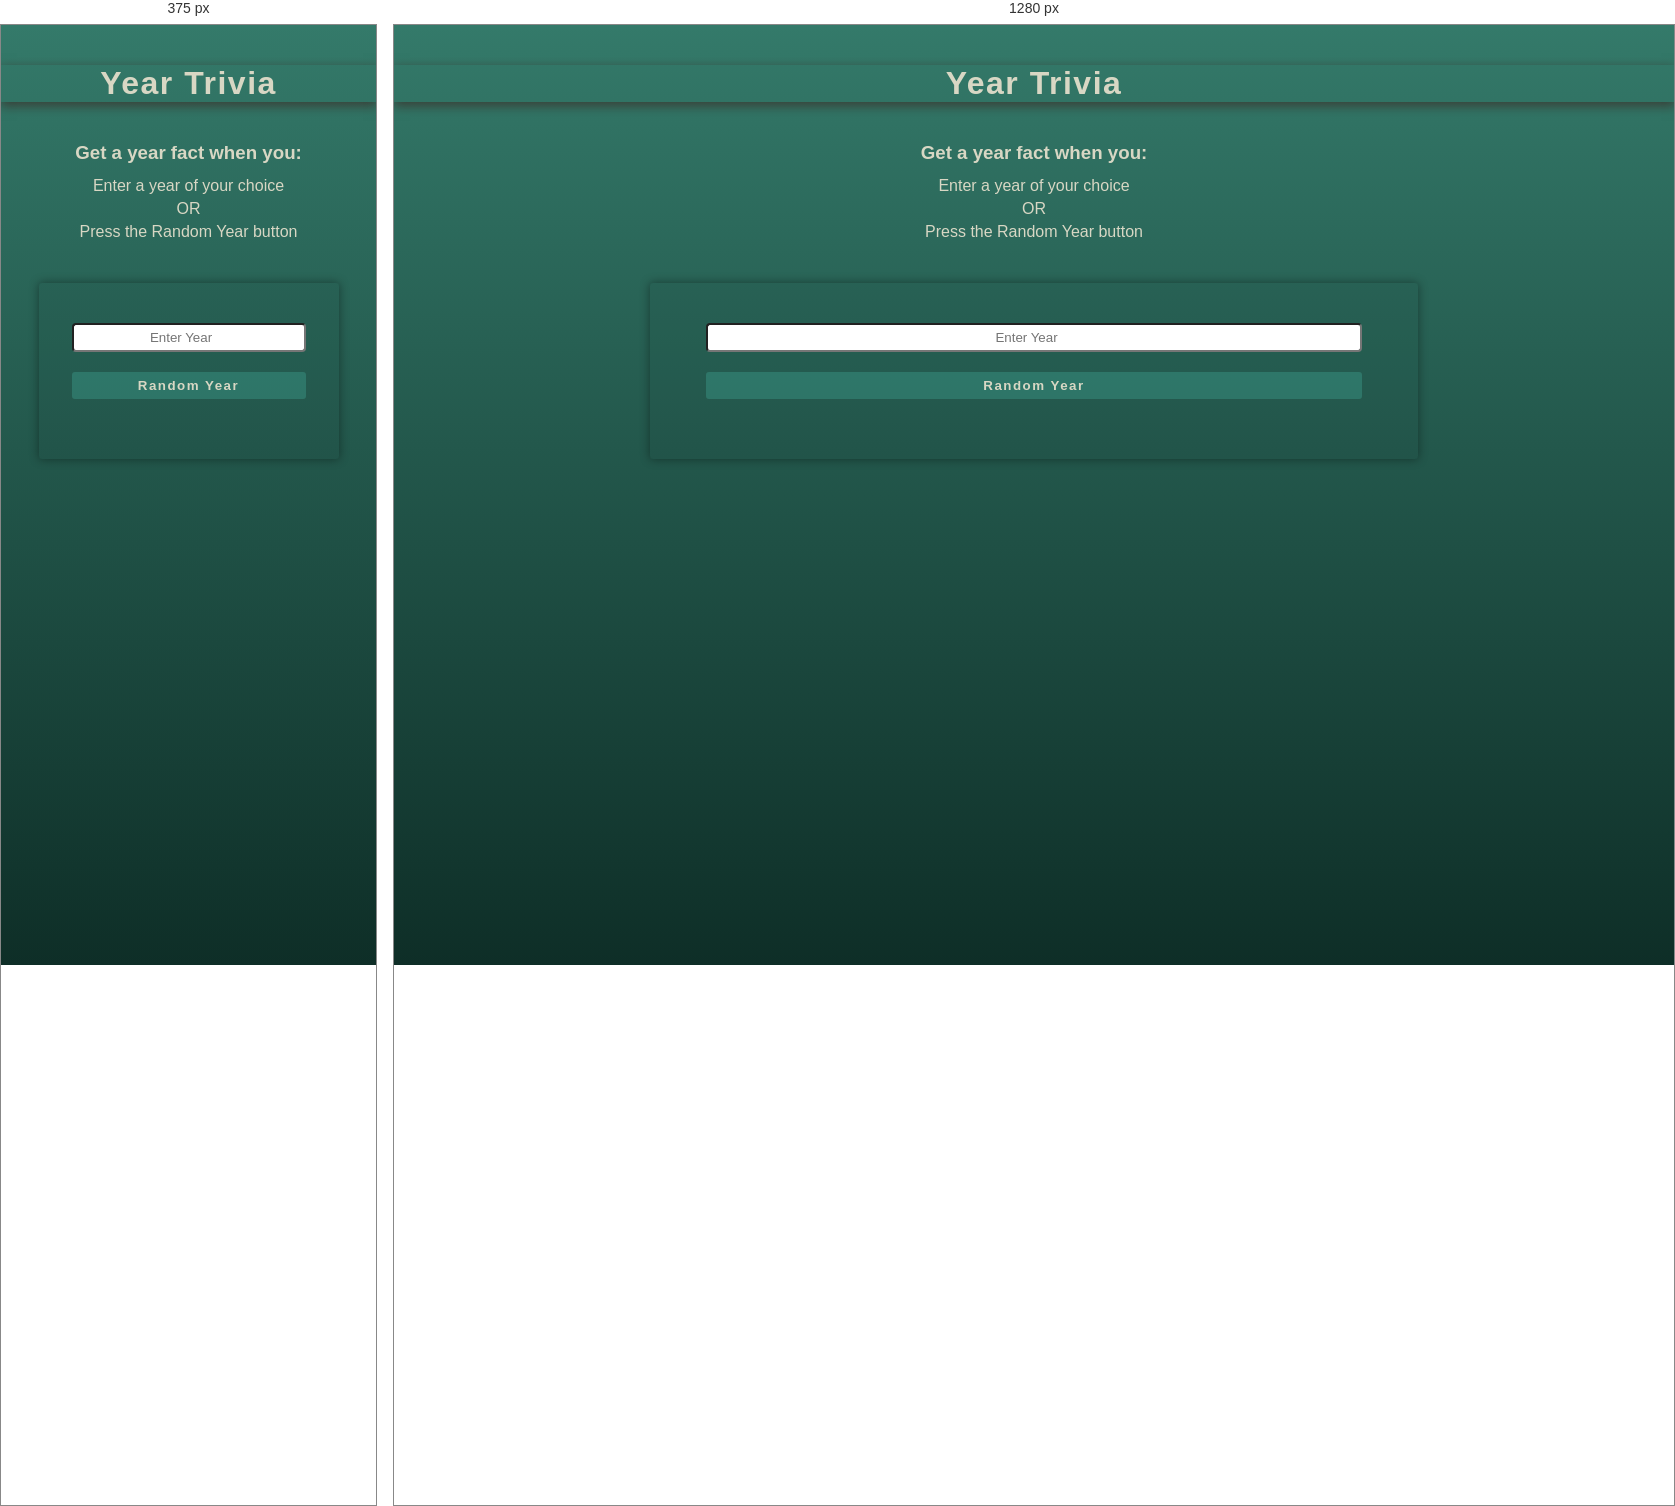
Rendered at 375 px and 1280 px, left to right.

<!-- file: index.html -->
<!DOCTYPE html>
<html lang="en">
  <head>
    <meta charset="UTF-8">
    <meta http-equiv="X-UA-Compatible" content="IE=edge">
    <meta name="viewport" content="width=device-width, initial-scale=1.0">
    <link rel="stylesheet" href="styles.css">
    <title>Year Trivia</title>
  </head>
  <body>
    <h1>Year Trivia</h1>
    <div class="description">
      <h3 class="description-heading">Get a year fact when you:</h3>
      <p>Enter a year of your choice</p>
      <p>OR</p>
      <p>Press the Random Year button</p>
    </div>
    <div class="container">
      <div class="trivia-card">
        <div class="input-field-container">
          <input type="number" placeholder="Enter Year" id="input"/>
        </div>
        <div class="btn-container">
          <button class="btn">Random Year</button>
        </div>
        <div class="year-content">
          <h3 class="fact-heading"></h3>
          <p class="fact-text"></p>
        </div>
      </div>
    </div>

  </body>
  <script src="app.js"></script>
</html>

/* @media block from styles.css */
@media screen and (min-width: 600px) {
  .container{
    width: 60vw;
  }
}